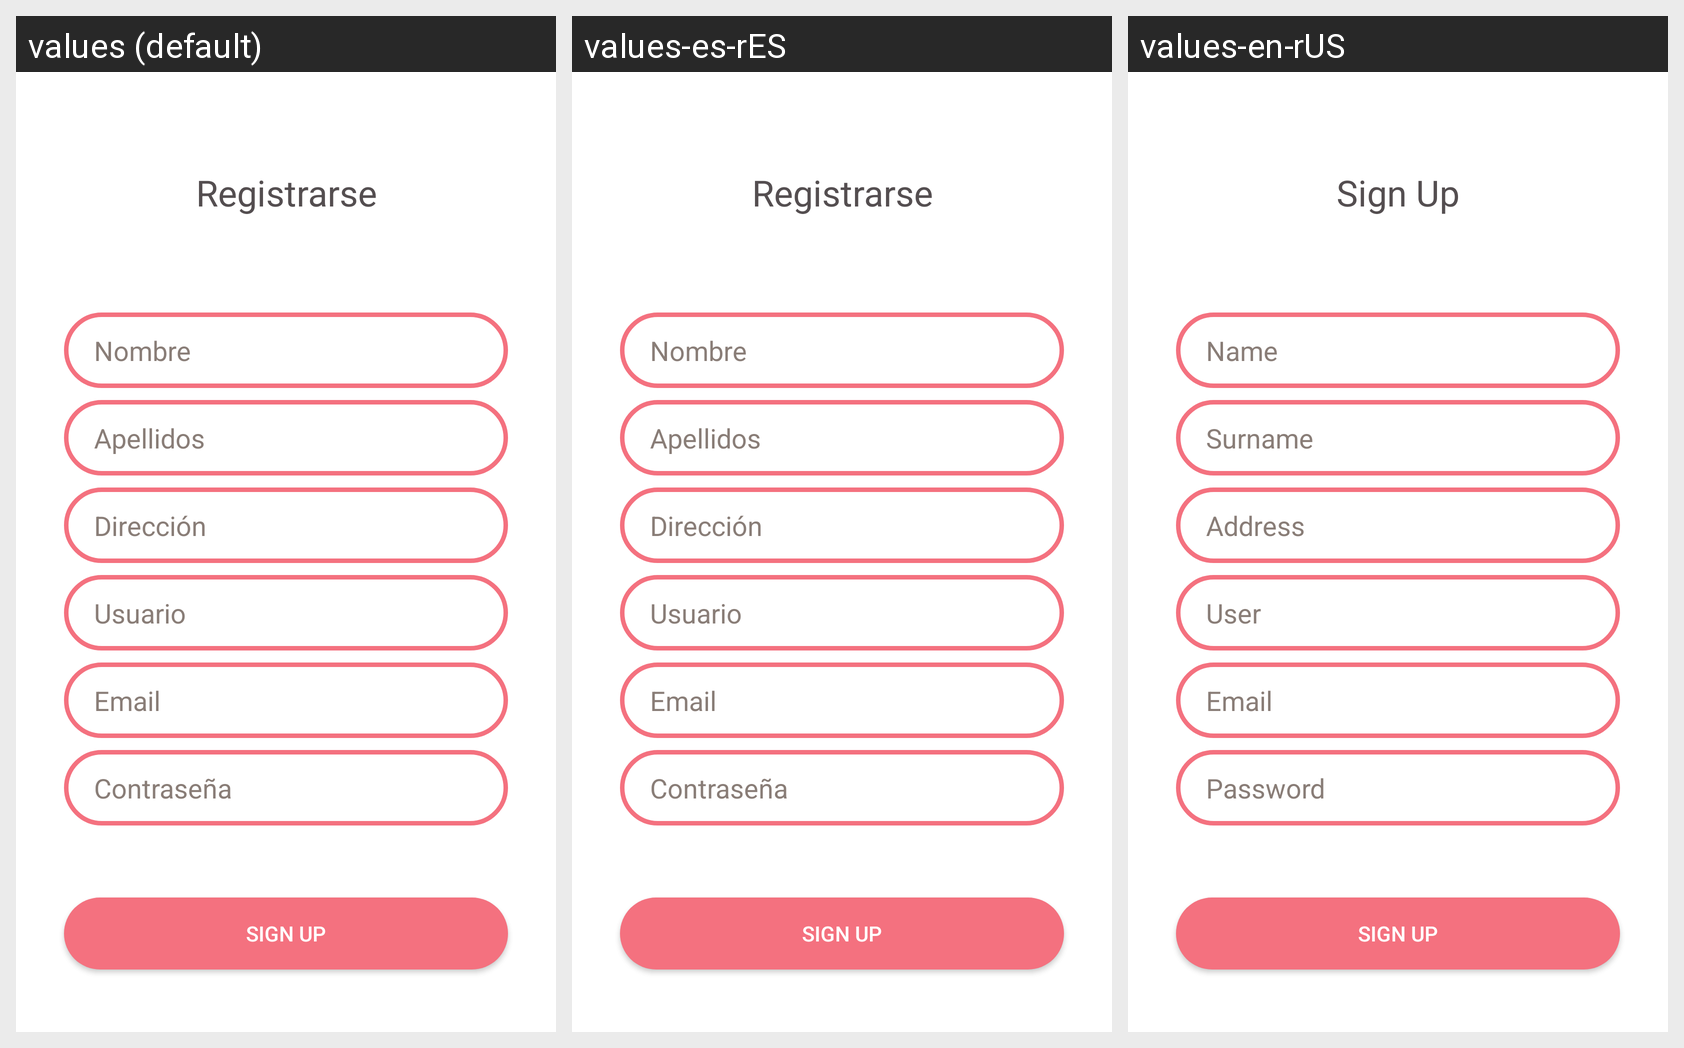

For this localized Android screen grid, give each drawn string resource with its value in every locale shown.
Android screen res/layout/activity_signup.xml rendered under 3 locales, left to right: values (default), values-es-rES, values-en-rUS. Device: Nexus 5 (rendered at 1080×1920; each locale shown at half size, 540×960, under a caption strip naming it); theme Theme.digi_renting.
Strings drawn on this screen, with the default value and each locale's value (text and hints the layout hard-codes, and strings that could not be matched under every locale, appear in the picture but are not listed):

SignUp
  values: Registrarse
  values-es-rES: Registrarse
  values-en-rUS: Sign Up

FirstName
  values: Nombre
  values-es-rES: Nombre
  values-en-rUS: Name

LastName
  values: Apellidos
  values-es-rES: Apellidos
  values-en-rUS: Surname

Address
  values: Dirección
  values-es-rES: Dirección
  values-en-rUS: Address

Username
  values: Usuario
  values-es-rES: Usuario
  values-en-rUS: User

Email
  values: Email
  values-es-rES: Email
  values-en-rUS: Email

Password
  values: Contraseña
  values-es-rES: Contraseña
  values-en-rUS: Password
